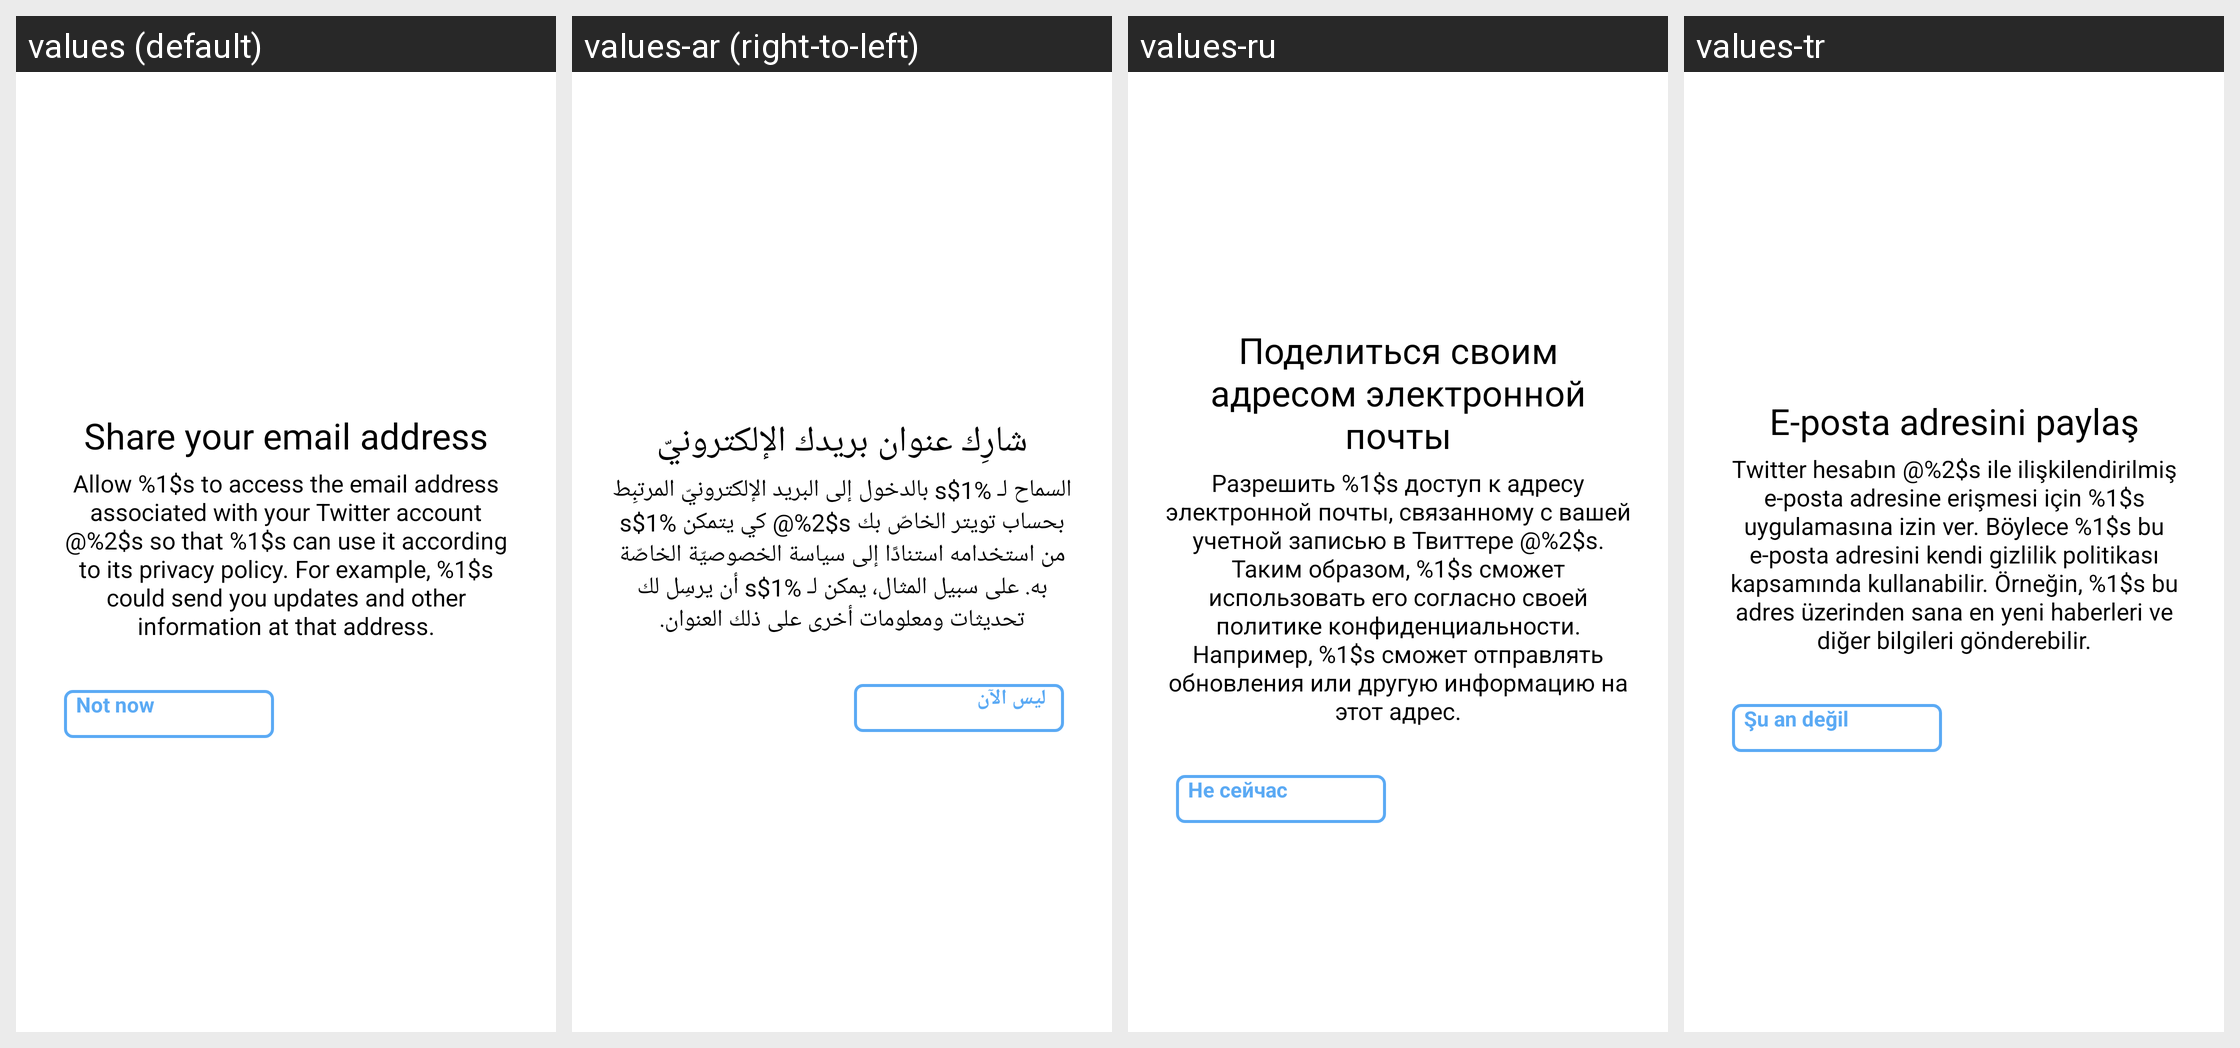

Strings drawn on this Android screen and how each of the app's shown locales translates them:
Android screen res/layout/tw__activity_share_email.xml rendered under 4 locales, left to right: values (default), values-ar (right-to-left), values-ru, values-tr. Device: Nexus 5 (rendered at 1080×1920; each locale shown at half size, 540×960, under a caption strip naming it); theme AppTheme.
Other locales in the repository, not shown: values-af, values-bn, values-bs-rBA, values-ca, values-cs, values-da, values-de, values-el, values-en-rGB, values-en-rSS, values-es, values-et, values-fi, values-fr, values-fr-rCA, values-gl-rES, values-gu, values-hi, values-hr, values-hu, values-in, values-it, values-ja, values-kn, values-ko, values-ml, values-mr, values-ms, values-nb, values-nl, values-pa, values-pl, values-pt, values-pt-rBR, values-pt-rPT, values-sk, values-sr, values-sv, values-ta, values-te, values-th, values-tl, values-vi, values-zh-rCN, values-zh-rHK, values-zh-rTW.
Strings drawn on this screen, with the default value and each locale's value (text and hints the layout hard-codes, and strings that could not be matched under every locale, appear in the picture but are not listed):

tw__share_email_title
  values: Share your email address
  values-ar: شارِك عنوان بريدك الإلكترونيّ
  values-ru: Поделиться своим адресом электронной почты
  values-tr: E-posta adresini paylaş

tw__share_email_desc
  values: Allow %1$s to access the email address associated with your Twitter account @%2$s so that %1$s can use it according to its privacy policy. For example, %1$s could send you updates and other information at that address.
  values-ar: السماح لـ %1$s بالدخول إلى البريد الإلكترونيّ المرتبِط بحساب تويتر الخاصّ بك ‎@%2$s كي يتمكن %1$s من استخدامه استنادًا إلى سياسة الخصوصيّة الخاصّة به. على سبيل المثال، يمكن لـ %1$s أن يرسِل لك تحديثات ومعلومات أخرى على ذلك العنوان.
  values-ru: Разрешить %1$s доступ к адресу электронной почты, связанному с вашей учетной записью в Твиттере @%2$s. Таким образом, %1$s сможет использовать его согласно своей политике конфиденциальности. Например, %1$s сможет отправлять обновления или другую информацию на этот адрес.
  values-tr: Twitter hesabın @%2$s ile ilişkilendirilmiş e-posta adresine erişmesi için %1$s uygulamasına izin ver. Böylece %1$s bu e-posta adresini kendi gizlilik politikası kapsamında kullanabilir. Örneğin, %1$s bu adres üzerinden sana en yeni haberleri ve diğer bilgileri gönderebilir.

tw__not_now_btn_txt
  values: Not now
  values-ar: ليس الآن
  values-ru: Не сейчас
  values-tr: Şu an değil
